The GitHub repository Prathu241/open_agri contains a labelled image folder "patch_dataset" with 5 categories: early blight, healthy, late blight, leaf mold, septoria leaf spot. Examples follow, each with its label.

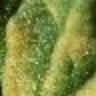
Label: leaf mold

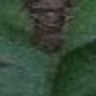
Label: early blight

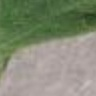
Label: early blight

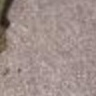
Label: late blight

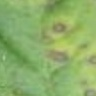
Label: septoria leaf spot

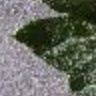
Label: healthy
